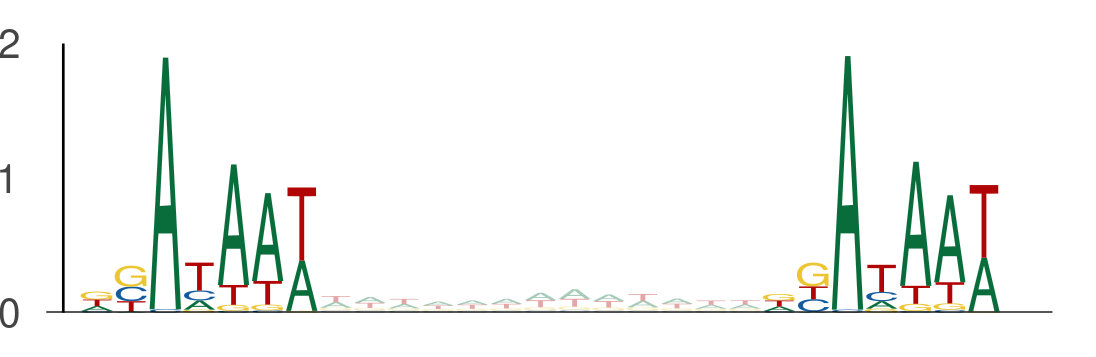

Data behind this chart, as committed beside it:
seq_index, start_position, end_position, is_reversed_complement
12426, 25, 32, 0
12426, 45, 52, 0
4737, 137, 144, 0
4737, 157, 164, 0
4050, 16, 23, 0
4050, 36, 43, 0
5565, 2, 9, 0
5565, 22, 29, 0
7314, 52, 59, 0
7314, 72, 79, 0
11713, 29, 36, 0
11713, 49, 56, 0
13555, 74, 81, 0
13555, 94, 101, 0
13050, 109, 116, 0
13050, 129, 136, 0
1273, 25, 32, 0
1273, 45, 52, 0
11645, 114, 121, 0
11645, 134, 141, 0
3876, 87, 94, 0
3876, 107, 114, 0
2747, 18, 25, 0
2747, 38, 45, 0
3091, 21, 28, 0
3091, 41, 48, 0
6811, 43, 50, 0
6811, 63, 70, 0
6763, 66, 73, 0
6763, 86, 93, 0
1457, 119, 126, 0
1457, 139, 146, 0
4442, 30, 37, 0
4442, 50, 57, 0
5725, 106, 113, 0
5725, 126, 133, 0
4596, 82, 89, 0
4596, 102, 109, 0
6465, 6, 13, 0
6465, 26, 33, 0
3608, 76, 83, 0
3608, 96, 103, 0
11131, 114, 121, 0
11131, 134, 141, 0
5801, 14, 21, 0
5801, 34, 41, 0
10557, 25, 32, 0
10557, 45, 52, 0
4629, 7, 14, 0
4629, 27, 34, 0
6019, 96, 103, 0
6019, 116, 123, 0
11995, 132, 139, 0
11995, 152, 159, 0
12122, 28, 35, 0
12122, 48, 55, 0
12122, 39, 46, 0
12122, 59, 66, 0
8377, 34, 41, 0
8377, 54, 61, 0
... 3,122 more rows
